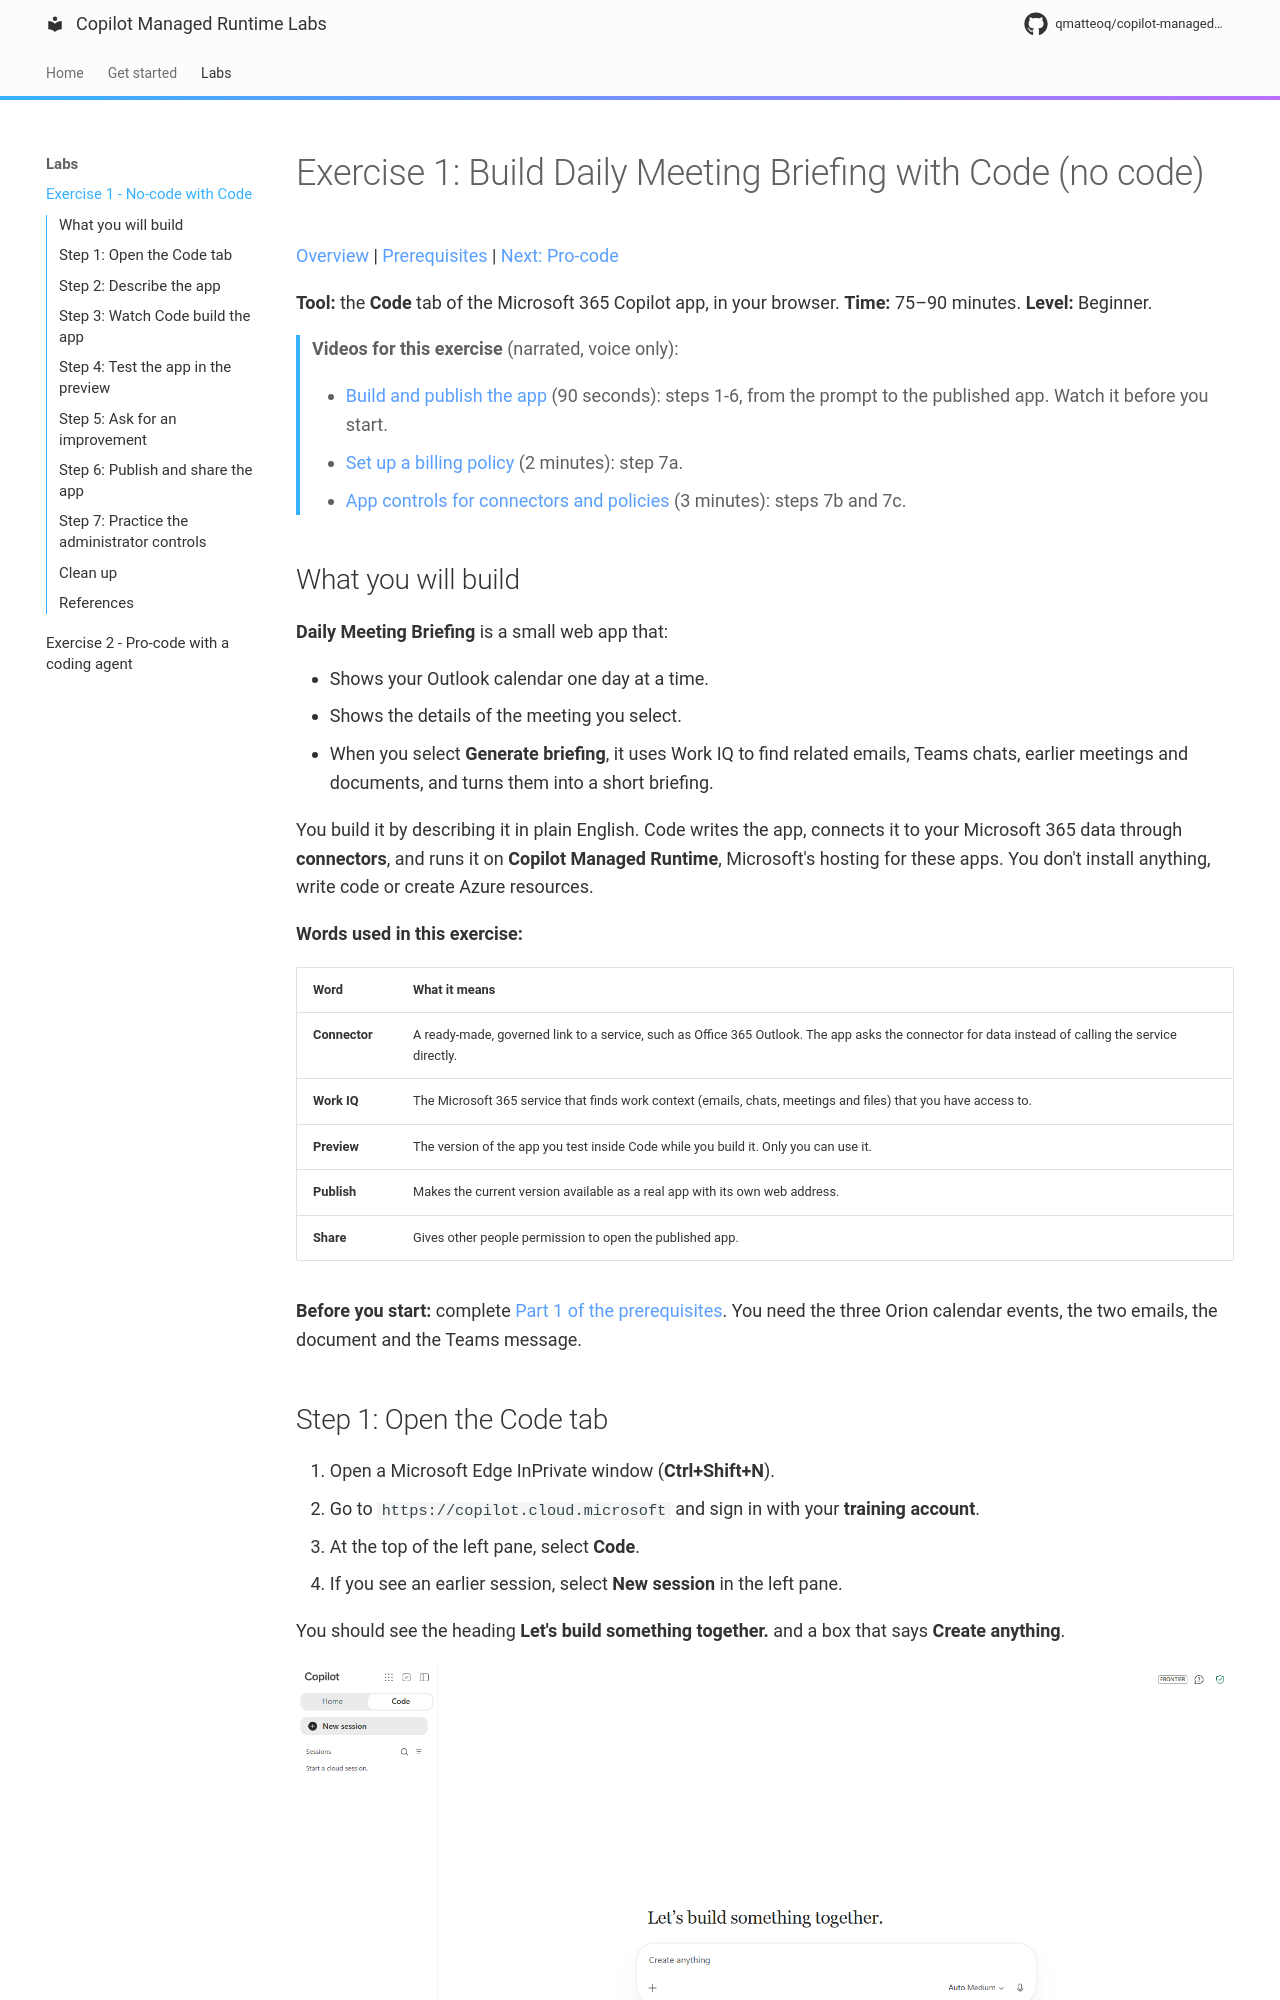

repository: qmatteoq/copilot-managed-runtime-labs · page: 01-no-code/index.html · generator: mkdocs

# Exercise 1: Build Daily Meeting Briefing with Code (no code)

[Overview](index.md) | [Prerequisites](00-prerequisites.md) | [Next: Pro-code](02-pro-code.md)

**Tool:** the **Code** tab of the Microsoft 365 Copilot app, in your browser. **Time:** 75–90 minutes. **Level:** Beginner.

> **Videos for this exercise** (narrated, voice only):
>
> - [Build and publish the app](videos/no-code-walkthrough.mp4) (90 seconds): steps 1-6, from the prompt to the published app. Watch it before you start.
> - [Set up a billing policy](videos/billing-policy-setup.mp4) (2 minutes): step 7a.
> - [App controls for connectors and policies](videos/admin-controls.mp4) (3 minutes): steps 7b and 7c.

## What you will build

**Daily Meeting Briefing** is a small web app that:

- Shows your Outlook calendar one day at a time.
- Shows the details of the meeting you select.
- When you select **Generate briefing**, it uses Work IQ to find related emails, Teams chats, earlier meetings and documents, and turns them into a short briefing.

You build it by describing it in plain English. Code writes the app, connects it to your Microsoft 365 data through **connectors**, and runs it on **Copilot Managed Runtime**, Microsoft's hosting for these apps. You don't install anything, write code or create Azure resources.

**Words used in this exercise:**

| Word | What it means |
| --- | --- |
| **Connector** | A ready-made, governed link to a service, such as Office 365 Outlook. The app asks the connector for data instead of calling the service directly. |
| **Work IQ** | The Microsoft 365 service that finds work context (emails, chats, meetings and files) that you have access to. |
| **Preview** | The version of the app you test inside Code while you build it. Only you can use it. |
| **Publish** | Makes the current version available as a real app with its own web address. |
| **Share** | Gives other people permission to open the published app. |

**Before you start:** complete [Part 1 of the prerequisites](00-prerequisites.md#part-1-everyone). You need the three Orion calendar events, the two emails, the document and the Teams message.

## Step 1: Open the Code tab

1. Open a Microsoft Edge InPrivate window (**Ctrl+Shift+N**).
2. Go to `https://copilot.cloud.microsoft` and sign in with your **training account**.
3. At the top of the left pane, select **Code**.
4. If you see an earlier session, select **New session** in the left pane.

You should see the heading **Let's build something together.** and a box that says **Create anything**.

![The Code tab of the Copilot app. The left pane shows the Home and Code tabs, New session and an empty Sessions list. The centre shows "Let's build something together." and the Create anything box.](images/code-01-landing.png)

*The Code tab before anything has been created (captured November 9, 2026). Labels can change while the product is in preview.*

The **Auto Medium** label in the box is the model picker. Leave it as it is.
